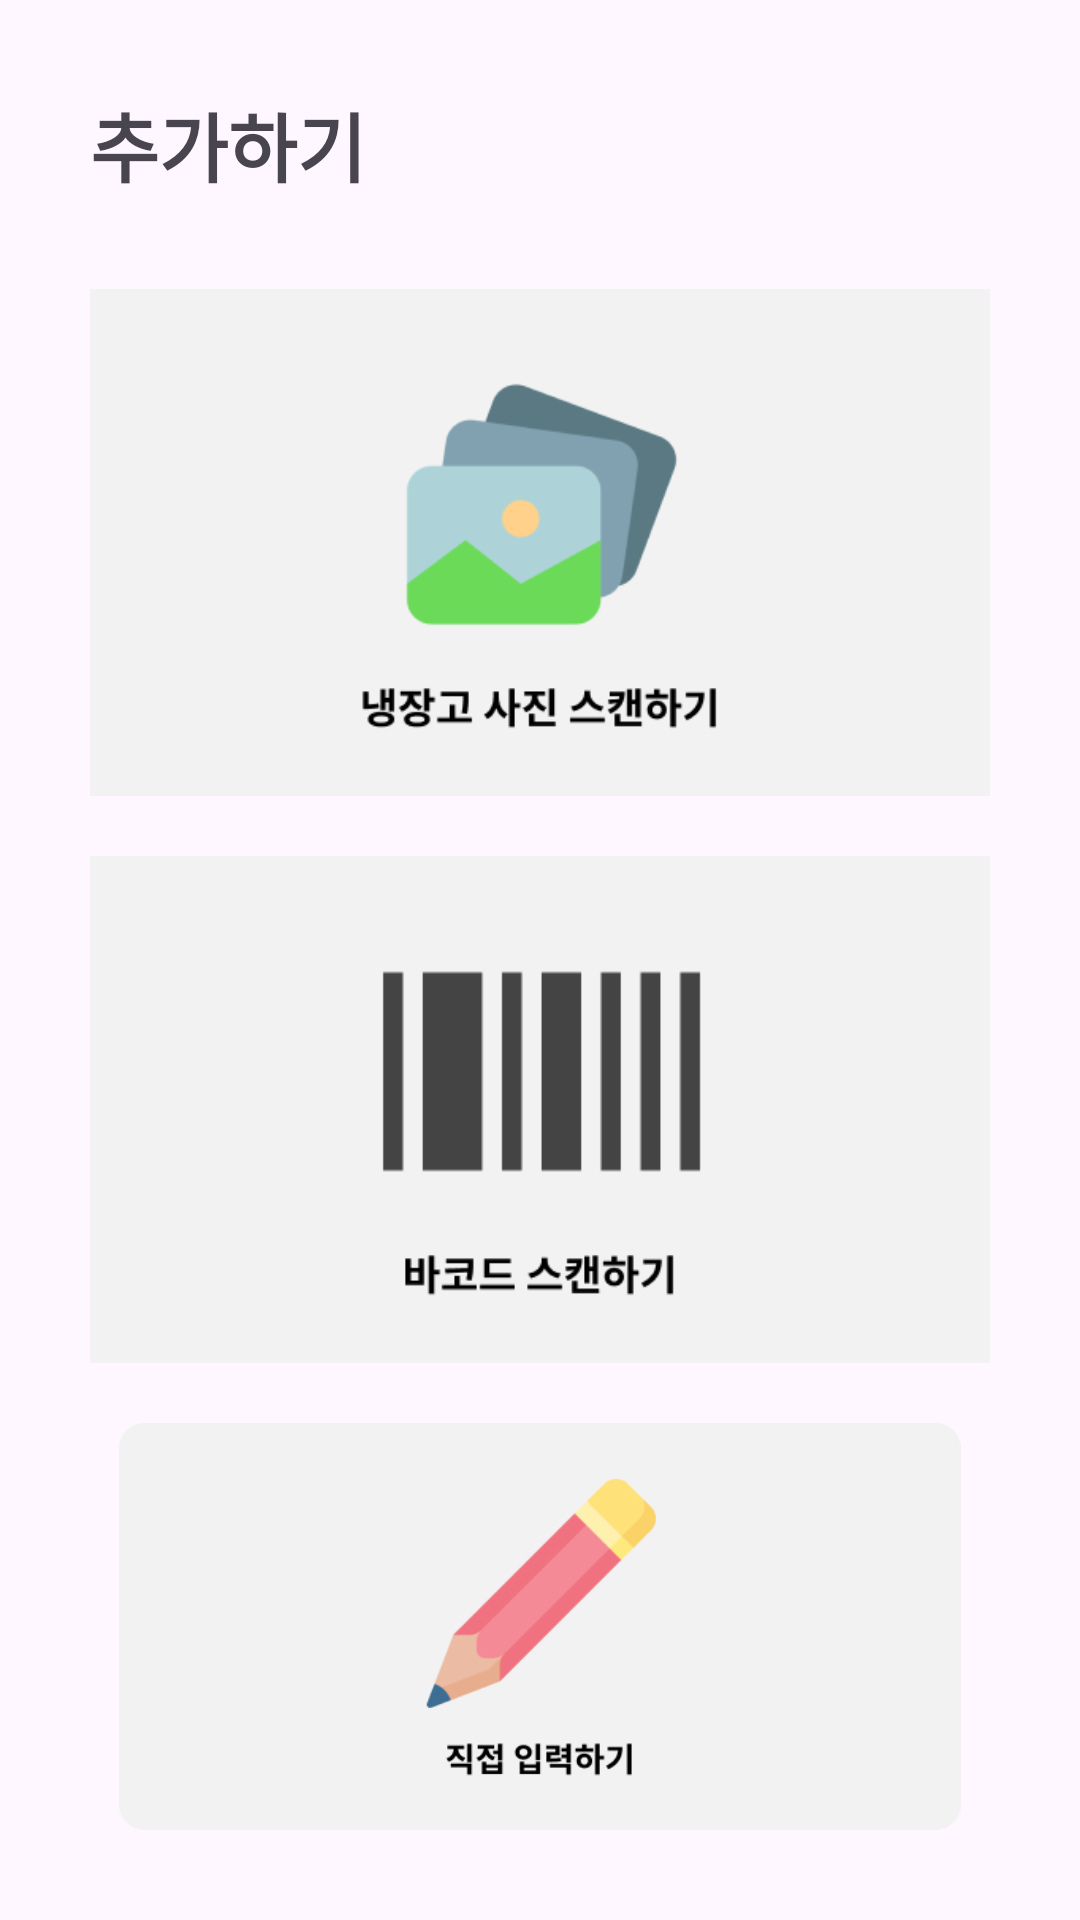

Reconstruct the res/layout file that produces this screen, plus the resources it refers to.
<!-- AndroidManifest.xml: application theme Theme.example -->
<!-- res/layout/fragment_add_food.xml -->
<?xml version="1.0" encoding="utf-8"?>
<FrameLayout xmlns:android="http://schemas.android.com/apk/res/android"
    xmlns:tools="http://schemas.android.com/tools"
    android:layout_width="match_parent"
    android:layout_height="match_parent"
    tools:context=".AddFoodFragment">

    <LinearLayout
        android:layout_width="wrap_content"
        android:layout_height="wrap_content"
        android:orientation="vertical"
        android:layout_margin="30dp">

        <TextView
            android:layout_width="wrap_content"
            android:layout_height="wrap_content"
            android:textStyle="bold"
            android:textSize="25dp"
            android:text="추가하기"
            android:layout_marginBottom="10dp"
            />

        <ImageButton
            android:id="@+id/addfood_ref"
            android:layout_width="350dp"
            android:layout_height="wrap_content"
            android:layout_gravity="center_horizontal"
            android:layout_marginTop="20dp"
            android:adjustViewBounds="true"
            android:background="@android:color/transparent"
            android:contentDescription="user profile photo"
            android:scaleType="fitCenter"
            android:src="@drawable/addfood_ref" />

        <ImageButton
            android:id="@+id/addfood_barcode"
            android:layout_width="350dp"
            android:layout_height="wrap_content"
            android:layout_gravity="center_horizontal"
            android:layout_marginTop="20dp"
            android:adjustViewBounds="true"
            android:background="@android:color/transparent"
            android:contentDescription="user profile photo"
            android:scaleType="fitCenter"
            android:src="@drawable/addfood_barcode" />

        <ImageButton
            android:id="@+id/addfood_user"
            android:layout_width="350dp"
            android:layout_height="wrap_content"
            android:layout_gravity="center_horizontal"
            android:layout_marginTop="20dp"
            android:adjustViewBounds="true"
            android:background="@android:color/transparent"
            android:contentDescription="user profile photo"
            android:scaleType="fitCenter"
            android:src="@drawable/addfood_user" />

    </LinearLayout>
</FrameLayout>
<!-- resources referenced by this layout -->
<resources>
  <!-- drawable addfood_barcode: png bitmap (drawable, 6472 bytes) -->
  <!-- drawable addfood_ref: png bitmap (drawable, 10445 bytes) -->
  <!-- drawable addfood_user: png bitmap (drawable, 8872 bytes) -->
  <style name="Theme.example" parent="Base.Theme.example" />
  <style name="Base.Theme.example" parent="Theme.Material3.DayNight.NoActionBar">
          
          
      </style>
</resources>
